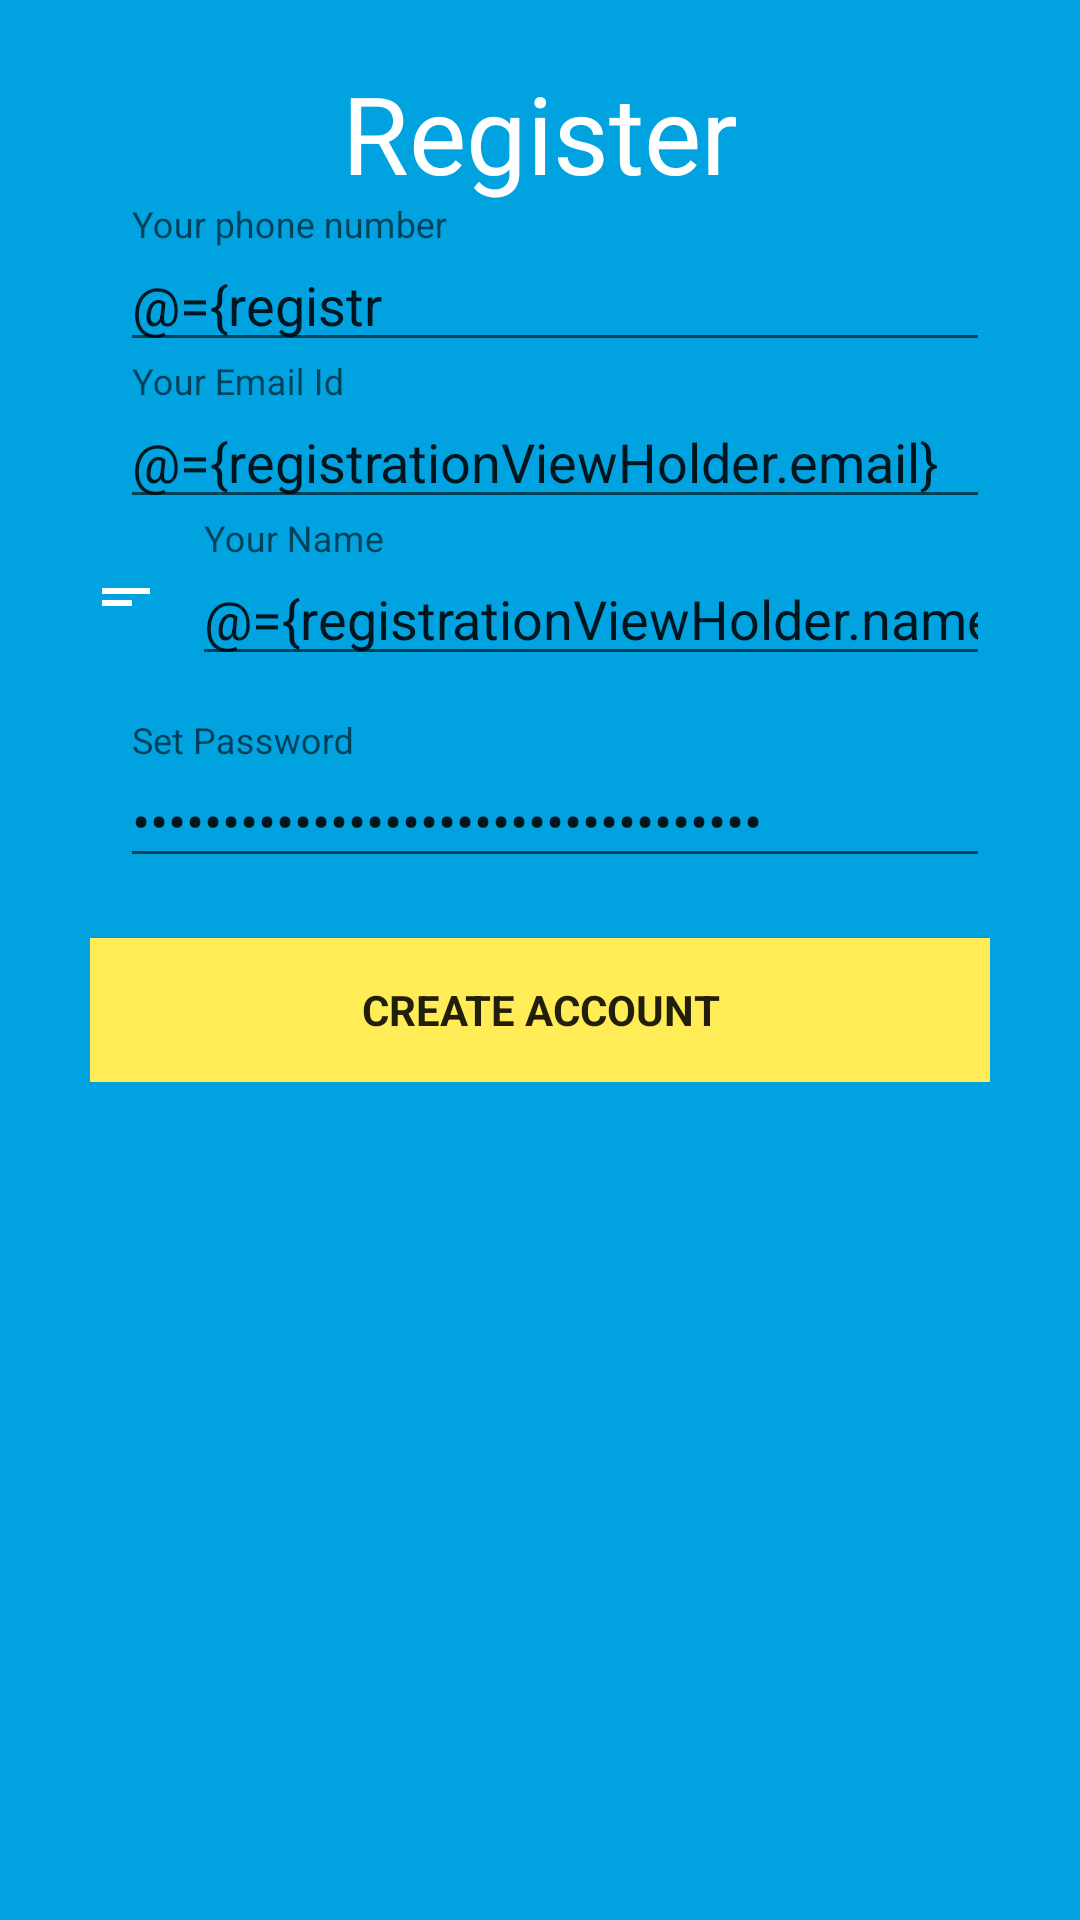

The Android layout XML behind this screen, and the referenced resources:
<!-- AndroidManifest.xml: application theme AppTheme -->
<!-- res/layout/activity_registration.xml -->
<?xml version="1.0" encoding="utf-8"?>
<layout xmlns:app="http://schemas.android.com/apk/res-auto">

    
    <data>
        
        <variable
            name="registrationViewHolder"
            type="com.zolostays.ui.registration.RegistrationViewModel"/>
    </data>

    
    <ScrollView xmlns:android="http://schemas.android.com/apk/res/android"
        android:layout_width="match_parent"
        android:layout_height="match_parent"
        android:background="@color/colorPrimary">

        <LinearLayout
            android:layout_width="match_parent"
            android:layout_height="wrap_content"
            android:background="@color/colorPrimary"
            android:paddingBottom="@dimen/dimen_5"
            android:paddingLeft="@dimen/standard_large_padding"
            android:paddingRight="@dimen/standard_large_padding"
            android:paddingTop="@dimen/dimen_5"
            android:gravity="center_horizontal"
            android:orientation="vertical">


            <android.support.v7.widget.AppCompatTextView
                style="@style/H2WhiteHeadingStyle"
                android:layout_width="wrap_content"
                android:layout_height="wrap_content"
                android:layout_marginTop="@dimen/dimen_15"
                android:text="@string/register" />


            
            <LinearLayout
                android:layout_width="match_parent"
                android:layout_height="wrap_content"
                android:gravity="center_vertical"
                android:orientation="horizontal">

                <android.support.v7.widget.AppCompatImageView
                    android:layout_width="wrap_content"
                    android:layout_height="wrap_content"
                    android:layout_marginRight="@dimen/dimen_10"
                    app:srcCompat="@drawable/ic_phone" />

                <android.support.design.widget.TextInputLayout
                    android:layout_width="match_parent"
                    android:layout_height="wrap_content">

                    <android.support.v7.widget.AppCompatEditText
                        android:layout_width="match_parent"
                        android:layout_height="wrap_content"
                        android:hint="@string/your_phone_number"
                        android:maxLength="10"
                        android:inputType="phone"
                        android:text="@={registrationViewHolder.phoneNumber}" />

                </android.support.design.widget.TextInputLayout>

            </LinearLayout>


            
            <LinearLayout
                android:layout_width="match_parent"
                android:layout_height="wrap_content"
                android:gravity="center_vertical"
                android:orientation="horizontal">

                <android.support.v7.widget.AppCompatImageView
                    android:layout_width="wrap_content"
                    android:layout_height="wrap_content"
                    android:layout_marginRight="@dimen/dimen_10"
                    app:srcCompat="@drawable/ic_email_white" />

                <android.support.design.widget.TextInputLayout
                    android:layout_width="match_parent"
                    android:layout_height="wrap_content">

                    <android.support.v7.widget.AppCompatEditText
                        android:layout_width="match_parent"
                        android:layout_height="wrap_content"
                        android:hint="@string/your_email_id"
                        android:inputType="textEmailAddress"
                        android:text="@={registrationViewHolder.email}" />

                </android.support.design.widget.TextInputLayout>

            </LinearLayout>

            
            <LinearLayout
                android:layout_width="match_parent"
                android:layout_height="wrap_content"
                android:gravity="center_vertical"
                android:orientation="horizontal">

                <android.support.v7.widget.AppCompatImageView
                    android:layout_width="wrap_content"
                    android:layout_height="wrap_content"
                    android:layout_marginRight="@dimen/dimen_10"
                    app:srcCompat="@drawable/ic_short_text" />

                <android.support.design.widget.TextInputLayout
                    android:layout_width="match_parent"
                    android:layout_height="wrap_content">

                    <android.support.v7.widget.AppCompatEditText
                        android:layout_width="match_parent"
                        android:layout_height="wrap_content"
                        android:hint="@string/your_name"
                        android:inputType="text"
                        android:text="@={registrationViewHolder.name}" />

                </android.support.design.widget.TextInputLayout>

            </LinearLayout>

            
            <LinearLayout
                android:layout_width="match_parent"
                android:layout_height="wrap_content"
                android:layout_marginTop="@dimen/dimen_15"
                android:gravity="center_vertical"
                android:orientation="horizontal">

                <android.support.v7.widget.AppCompatImageView
                    android:layout_width="wrap_content"
                    android:layout_height="wrap_content"
                    android:layout_marginRight="@dimen/dimen_10"
                    app:srcCompat="@drawable/ic_key" />

                <android.support.design.widget.TextInputLayout
                    android:layout_width="match_parent"
                    android:layout_height="wrap_content">

                    <android.support.design.widget.TextInputEditText
                        android:layout_width="match_parent"
                        android:layout_height="wrap_content"
                        android:hint="@string/set_password"
                        android:inputType="textPassword"
                        android:text="@={registrationViewHolder.password}" />

                </android.support.design.widget.TextInputLayout>

            </LinearLayout>

            
            <android.support.v7.widget.AppCompatButton
                style="@style/H5ButtonYellowBoldStyle"
                android:layout_width="match_parent"
                android:layout_height="wrap_content"
                android:layout_marginTop="@dimen/dimen_20"
                android:onClick="@{registrationViewHolder::onRegisterClicked}"
                android:text="@string/create_account"
                android:textAllCaps="true" />

        </LinearLayout>

    </ScrollView>

</layout>
<!-- resources referenced by this layout -->
<resources>
  <color name="colorPrimary">#00A3E0</color>
  <dimen name="dimen_10">10dp</dimen>
  <dimen name="dimen_15">15dp</dimen>
  <dimen name="dimen_20">20dp</dimen>
  <dimen name="dimen_5">5dp</dimen>
  <dimen name="standard_large_padding">30dp</dimen>
  <!-- drawable ic_short_text (drawable) -->
  <vector android:height="24dp" android:viewportHeight="24.0"
      android:viewportWidth="24.0" android:width="24dp" xmlns:android="http://schemas.android.com/apk/res/android">
      <path android:fillColor="#FFFFFF" android:pathData="M4,9h16v2L4,11zM4,13h10v2L4,15z"/>
  </vector>
  <string name="create_account">Create Account</string>
  <string name="register">Register</string>
  <string name="set_password">Set Password</string>
  <string name="your_email_id">Your Email Id</string>
  <string name="your_name">Your Name</string>
  <string name="your_phone_number">Your phone number</string>
  <style name="H2WhiteHeadingStyle" parent="WhiteHeadingStyle">
          <item name="android:textSize">@dimen/h2</item>
      </style>
  <style name="H5ButtonYellowBoldStyle" parent="ButtonYellowBoldStyle">
          <item name="android:textSize">@dimen/h5</item>
      </style>
  <style name="AppTheme" parent="Theme.AppCompat.Light.NoActionBar">
          
          <item name="colorPrimary">@color/colorPrimary</item>
          <item name="colorPrimaryDark">@color/colorPrimaryDark</item>
          <item name="colorAccent">@color/colorAccent</item>
      </style>
  <style name="WhiteHeadingStyle" parent="TextAppearance.AppCompat">
          <item name="android:textColor">@color/white</item>
      </style>
  <dimen name="h2">36sp</dimen>
  <style name="ButtonYellowBoldStyle" parent="TextAppearance.AppCompat">
          <item name="android:background">@color/colorAccent</item>
          <item name="textColor">@color/black</item>
          <item name="android:textStyle">bold</item>
      </style>
  <dimen name="h5">14sp</dimen>
  <color name="colorPrimaryDark">#0089B6</color>
  <color name="colorAccent">#FFEC57</color>
  <color name="white">#FFFFFF</color>
  <!-- not gathered from this repository: default colours our renderer supplied (Android Studio template values) -->
  <color name="black">#FF000000</color>
</resources>
